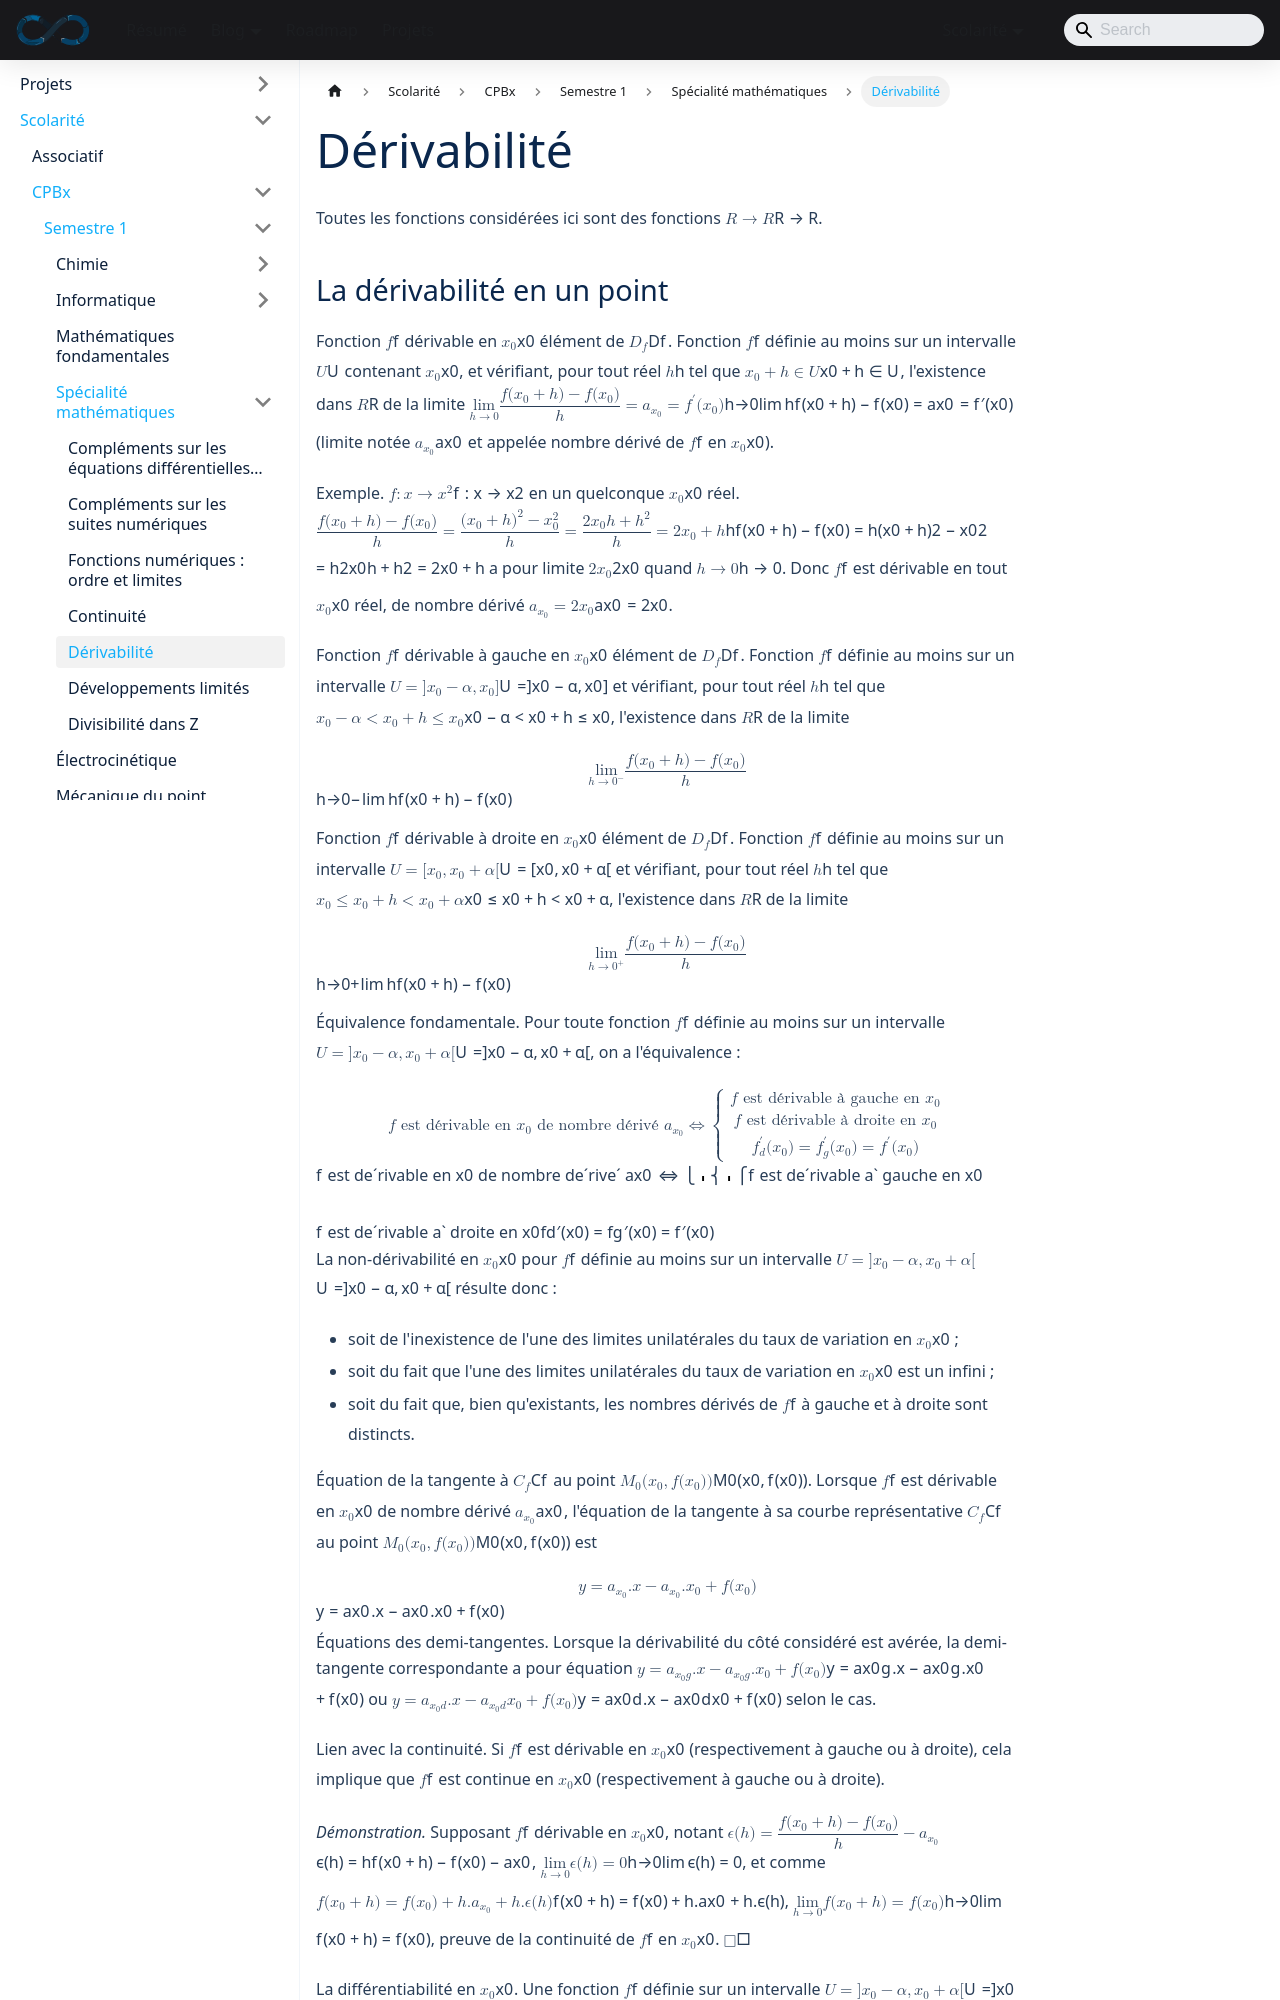

repository: sedelpeuch/sedelpeuch.github.io · page: docs/scolarite/cpbx/s1/specialite-mathematiques/derivabilite/index.html · generator: docusaurus

---
title: "Dérivabilité"
description: "Dérivabilité en un point et sur un intervalle, tangente, différentiabilité, extrema locaux, théorèmes de Rolle et des accroissements finis, prolongement dérivable, opérations, dérivées successives, formule de Leibniz, classes Ck et règle de L'Hôpital."
sidebar_position: 5
---

Toutes les fonctions considérées ici sont des fonctions $\mathbb{R} \to \mathbb{R}$.
